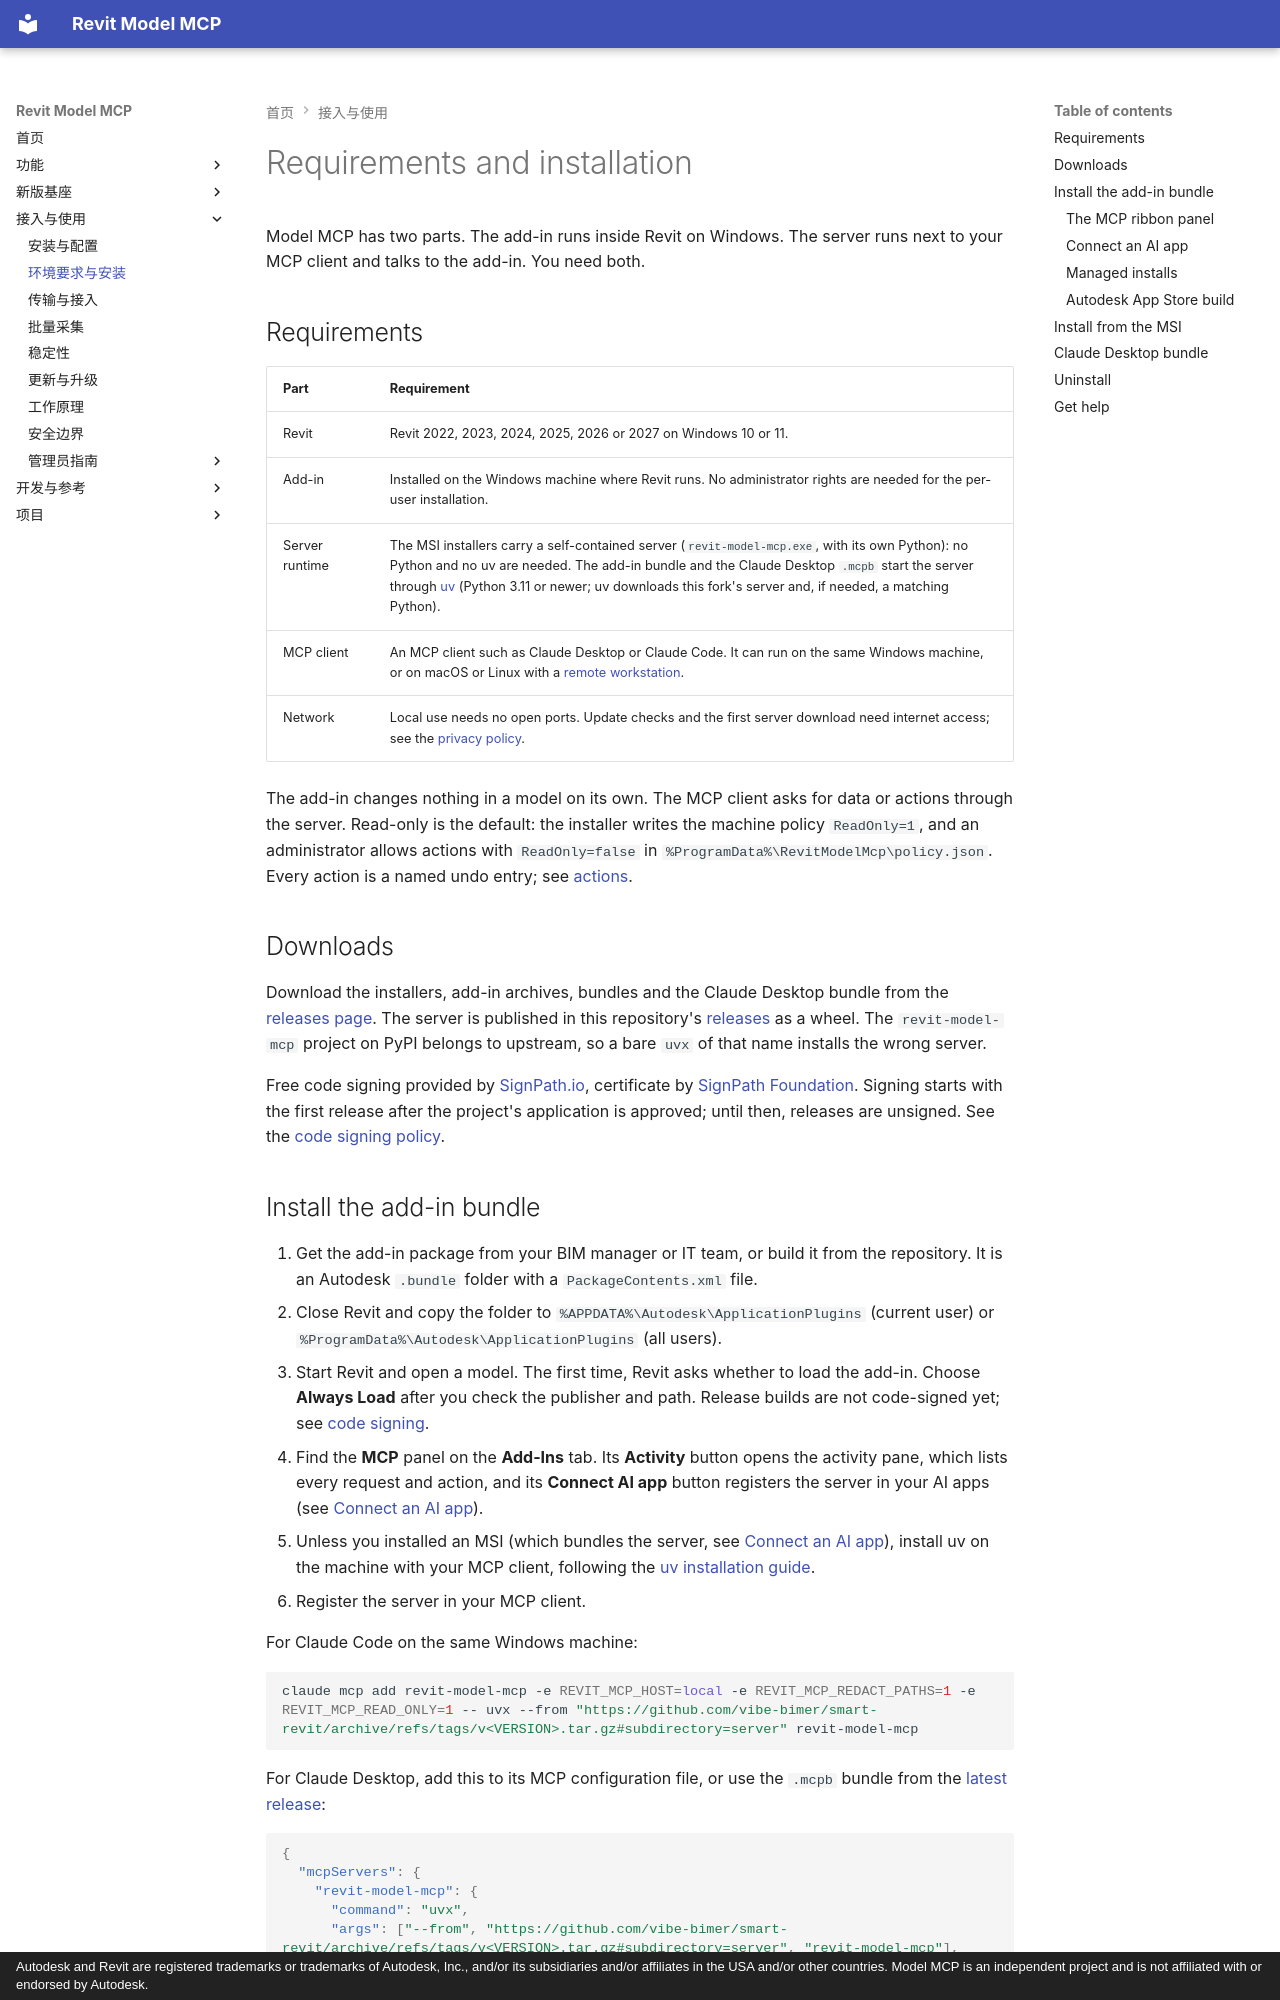

repository: vibe-bimer/smart-revit · page: install/index.html · generator: mkdocs · copyright: Autodesk and Revit are registered trademarks or trademarks of Autodesk, Inc., and/or its subsidiaries and/or affiliates in the USA and/or other countries. Model MCP is an independent project and is not affiliated with or endorsed by Autodesk.

# Requirements and installation

Model MCP has two parts. The add-in runs inside Revit on Windows. The server runs next to your MCP client and talks to the add-in. You need both.

## Requirements

| Part | Requirement |
| --- | --- |
| Revit | Revit 2022, 2023, 2024, 2025, 2026 or 2027 on Windows 10 or 11. |
| Add-in | Installed on the Windows machine where Revit runs. No administrator rights are needed for the per-user installation. |
| Server runtime | The MSI installers carry a self-contained server (`revit-model-mcp.exe`, with its own Python): no Python and no uv are needed. The add-in bundle and the Claude Desktop `.mcpb` start the server through [uv](https://docs.astral.sh/uv/getting-started/installation/) (Python 3.11 or newer; uv downloads this fork's server and, if needed, a matching Python). |
| MCP client | An MCP client such as Claude Desktop or Claude Code. It can run on the same Windows machine, or on macOS or Linux with a [remote workstation](transport.md). |
| Network | Local use needs no open ports. Update checks and the first server download need internet access; see the [privacy policy](privacy.md). |

The add-in changes nothing in a model on its own. The MCP client asks for data or actions through the server. Read-only is the default: the installer writes the machine policy `ReadOnly=1`, and an administrator allows actions with `ReadOnly=false` in `%ProgramData%\RevitModelMcp\policy.json`. Every action is a named undo entry; see [actions](actions.md).

## Downloads

Download the installers, add-in archives, bundles and the Claude Desktop bundle from the [releases page](https://github.com/vibe-bimer/smart-revit/releases/latest).
The server is published in this repository's [releases](https://github.com/vibe-bimer/smart-revit/releases) as a wheel. The `revit-model-mcp` project on PyPI belongs to upstream, so a bare `uvx` of that name installs the wrong server.

Free code signing provided by [SignPath.io](https://about.signpath.io), certificate by [SignPath Foundation](https://signpath.org).
Signing starts with the first release after the project's application is approved; until then, releases are unsigned. See the [code signing policy](code-signing.md).
